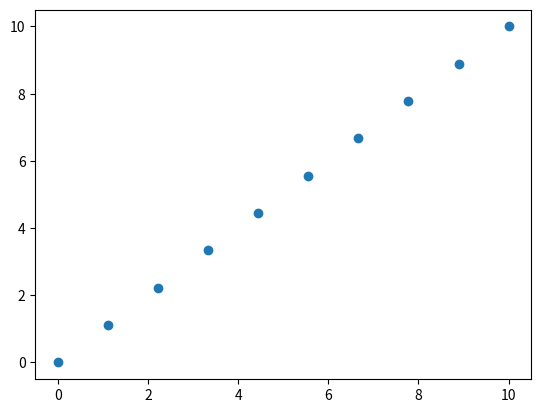

Python code for this plot:
import numpy as np
import matplotlib.pyplot as plt



temp = np.linspace(start=0.0, stop=10.0, num=10)


plt.figure()
plt.scatter(temp, temp)
plt.show()


